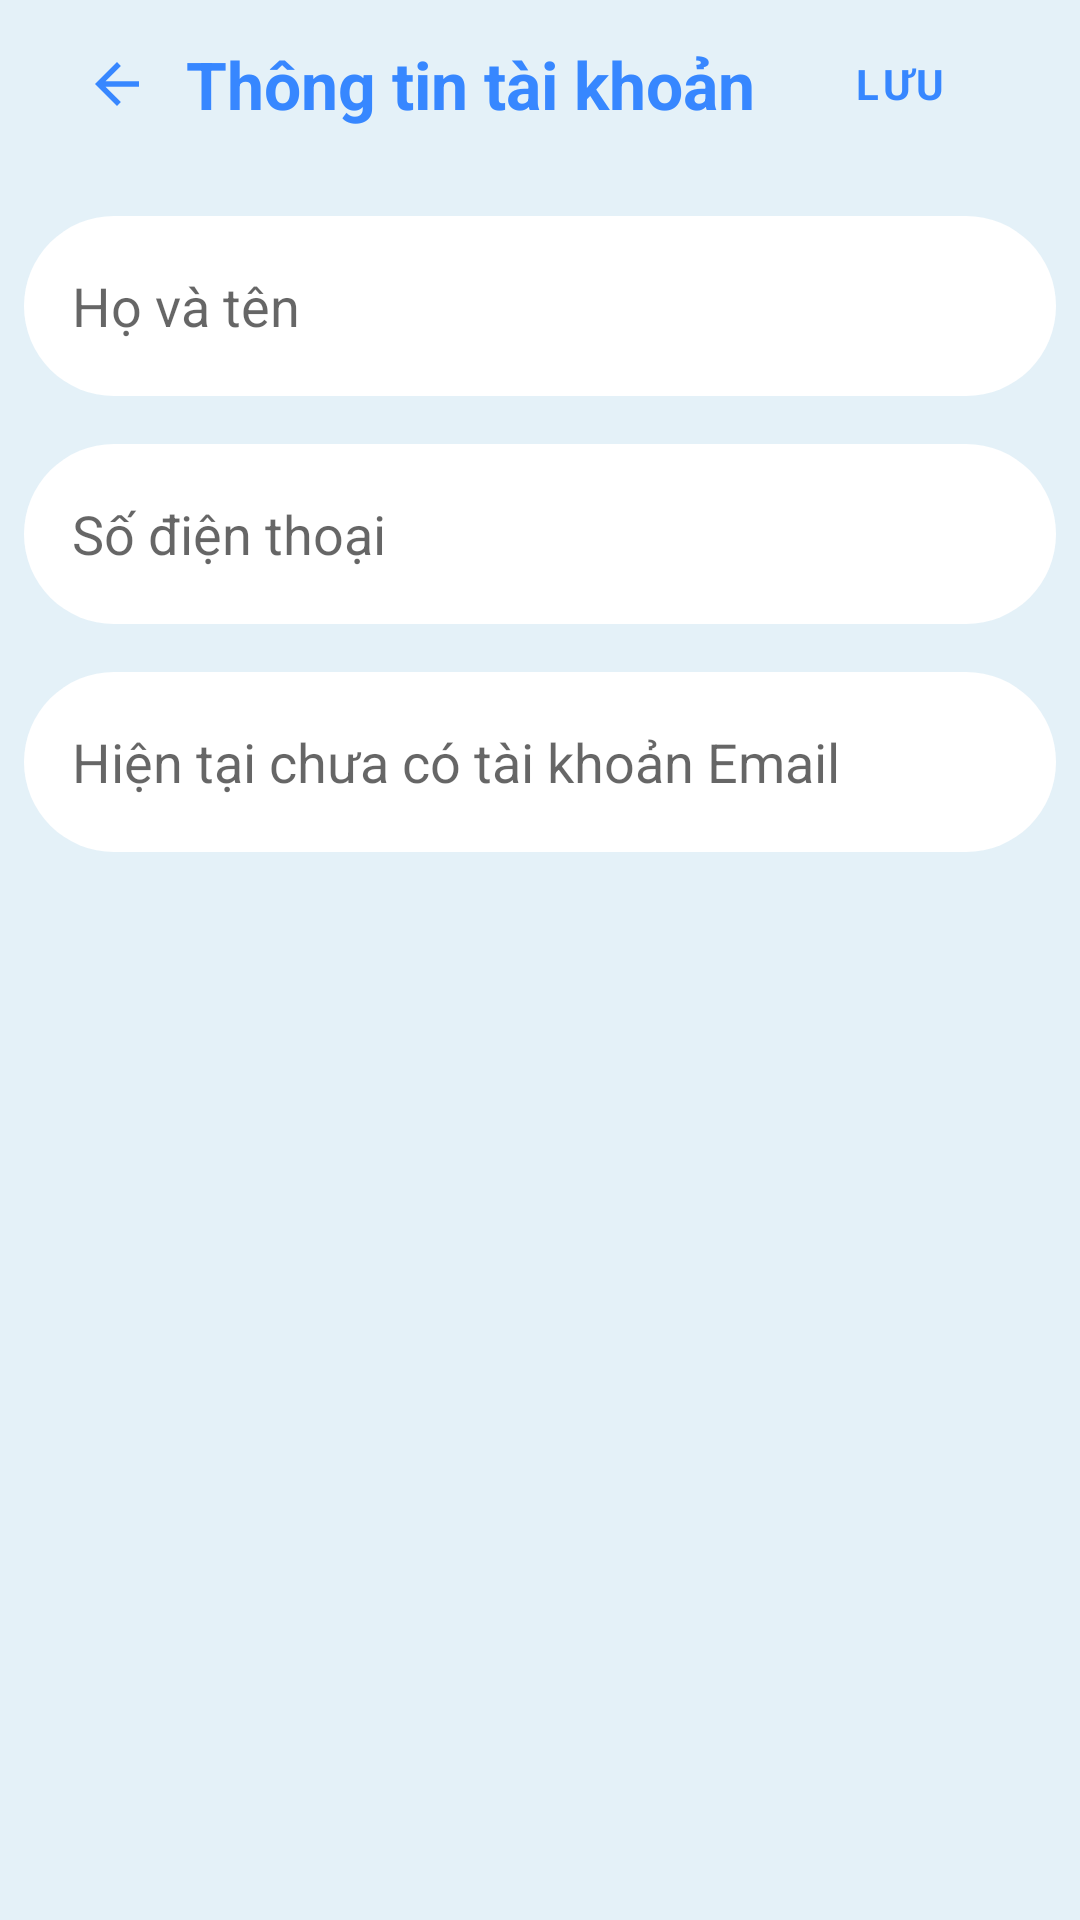

The Android layout XML behind this screen, and the referenced resources:
<!-- AndroidManifest.xml: application theme Theme.EasyEdu -->
<!-- res/layout/fragment_account_info.xml -->
<?xml version="1.0" encoding="utf-8"?>
<FrameLayout xmlns:android="http://schemas.android.com/apk/res/android"
    xmlns:tools="http://schemas.android.com/tools"
    android:layout_width="match_parent"
    android:layout_height="match_parent"
    tools:context=".fragments.teacher.AccountInfoFragment"
    android:background="@color/bg_primary">

    <LinearLayout
        android:layout_width="match_parent"
        android:layout_height="match_parent"
        android:paddingTop="?android:actionBarSize"
        android:orientation="vertical"
        android:paddingHorizontal="8dp">

        <EditText
            android:id="@+id/ed_acc_info_name"
            style="@style/EditText"
            android:hint="Họ và tên"
            android:layout_marginTop="16dp"/>

        <EditText
            android:id="@+id/ed_acc_info_phone_number"
            style="@style/EditText"
            android:hint="Số điện thoại"
            android:layout_marginVertical="16dp"/>

        <EditText
            android:id="@+id/ed_acc_info_email"
            style="@style/EditText"
            android:hint="Hiện tại chưa có tài khoản Email" />

        <Button
            android:layout_marginTop="10dp"
            android:id="@+id/btn_choose_action_login_google1"
            style="@style/GoogleButton"
            android:text="@string/connectWithGoogle"
            android:visibility="gone"
            />

        <Button
            android:layout_marginTop="10dp"
            android:id="@+id/btn_choose_action_login_google2"
            style="@style/GoogleButton"
            android:text="@string/disConnectWithGoogle"
            android:visibility="gone"

            />

    </LinearLayout>

    <androidx.appcompat.widget.Toolbar
        android:layout_width="match_parent"
        android:layout_height="?attr/actionBarSize"
        android:background="@drawable/bg_toolbar"
        android:elevation="20dp">

        <ImageView
            android:id="@+id/img_acc_info_back"
            android:layout_width="46dp"
            android:layout_height="46dp"
            android:src="@drawable/ic_baseline_arrow_back_24"
            android:padding="12dp"
            android:layout_gravity="start"
            android:background="?android:selectableItemBackgroundBorderless"/>

        <TextView
            android:id="@+id/tv_create_class_title"
            android:layout_width="wrap_content"
            android:layout_height="wrap_content"
            android:text="Thông tin tài khoản"
            android:textSize="22sp"
            android:textStyle="bold"
            android:textColor="@color/blue_primary"/>

        <Button
            android:id="@+id/btn_acc_info_save"
            style="@style/ToolbarButton"
            android:text="Lưu"
            android:layout_gravity="end"
            android:layout_marginVertical="4dp"
            android:layout_marginEnd="16dp"
            android:paddingHorizontal="16dp"
            android:enabled="false"
            android:layout_width="wrap_content"
            android:textStyle="bold"/>
    </androidx.appcompat.widget.Toolbar>

</FrameLayout>
<!-- resources referenced by this layout -->
<resources>
  <color name="bg_primary">#E4F1F8</color>
  <color name="blue_primary">#3787FF</color>
  <!-- drawable ic_baseline_arrow_back_24 (drawable-v24) -->
  <vector android:autoMirrored="true" android:height="24dp"
      android:tint="#3787FF" android:viewportHeight="24"
      android:viewportWidth="24" android:width="24dp" xmlns:android="http://schemas.android.com/apk/res/android">
      <path android:fillColor="@android:color/white" android:pathData="M20,11H7.83l5.59,-5.59L12,4l-8,8 8,8 1.41,-1.41L7.83,13H20v-2z"/>
  </vector>
  <string name="connectWithGoogle">Liên kết với Google</string>
  <string name="disConnectWithGoogle">Huỷ Liên kết với Google</string>
  <style name="EditText" parent="ThemeOverlay.Material3.TextInputEditText">
          <item name="android:layout_width">match_parent</item>
          <item name="android:background">@drawable/bg_ed_text</item>
          <item name="android:layout_height">60dp</item>
          <item name="android:maxLines">1</item>
          <item name="android:inputType">text</item>
          <item name="android:paddingHorizontal" tools:targetApi="o">16dp</item>
      </style>
  <style name="ToolbarButton" parent="Widget.MaterialComponents.Button">
          <item name="android:padding">5dp</item>
          <item name="android:textColor">@color/blue_primary</item>
          <item name="android:layout_width">80dp</item>
          <item name="android:layout_height">match_parent</item>
          <item name="backgroundTint">@color/bg_btn_toolbar</item>
          <item name="cornerRadius">40dp</item>
          <item name="rippleColor">@color/blue_primary</item>
      </style>
  <!-- drawable bg_ed_text (drawable) -->
  <?xml version="1.0" encoding="utf-8"?>
  <selector xmlns:android="http://schemas.android.com/apk/res/android">
      <item android:state_enabled="true" android:state_focused="true">
          <shape android:shape="rectangle">
              <solid android:color="@color/white" />
              <corners android:radius="40dp" />
              <stroke android:width="2dp" android:color="@color/blue_primary" />
          </shape>
      </item>
  
      <item android:state_enabled="true">
          <shape android:shape="rectangle">
              <solid android:color="@color/white" />
              <corners android:radius="40dp" />
          </shape>
      </item>
  
  </selector>
  <color name="black">#FF000000</color>
  <color name="white">#FFFFFFFF</color>
  <color name="purple_500">#FF6200EE</color>
  <color name="purple_700">#FF3700B3</color>
  <color name="teal_200">#FF03DAC5</color>
  <color name="teal_700">#FF018786</color>
  <style name="ActionModeStyle" parent="@style/Widget.AppCompat.ActionMode">
          <item name="background">@color/white</item>
          <item name="titleTextStyle">@style/ActionModeTitleTextStyle</item>
  
  
      </style>
  <!-- drawable ic_round_close_24 (drawable-v24) -->
  <vector android:height="24dp" android:tint="#3787FF"
      android:viewportHeight="24" android:viewportWidth="24"
      android:width="24dp" xmlns:android="http://schemas.android.com/apk/res/android">
      <path android:fillColor="@android:color/white" android:pathData="M18.3,5.71c-0.39,-0.39 -1.02,-0.39 -1.41,0L12,10.59 7.11,5.7c-0.39,-0.39 -1.02,-0.39 -1.41,0 -0.39,0.39 -0.39,1.02 0,1.41L10.59,12 5.7,16.89c-0.39,0.39 -0.39,1.02 0,1.41 0.39,0.39 1.02,0.39 1.41,0L12,13.41l4.89,4.89c0.39,0.39 1.02,0.39 1.41,0 0.39,-0.39 0.39,-1.02 0,-1.41L13.41,12l4.89,-4.89c0.38,-0.38 0.38,-1.02 0,-1.4z"/>
  </vector>
  <style name="ActionModeTitleTextStyle" parent="@style/TextAppearance.AppCompat.Widget.ActionMode.Title">
          <item name="android:textColor">@color/blue_primary</item>
      </style>
</resources>
